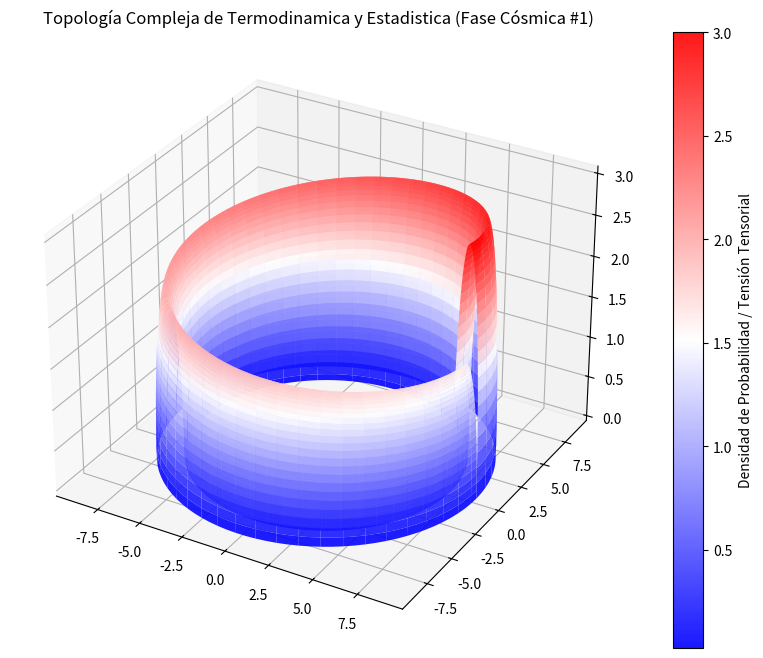

The matplotlib source for this figure:
%matplotlib inline
# Simulación Cósmica: Termodinamica y Estadistica - Variante 1
import numpy as np
import matplotlib.pyplot as plt
from mpl_toolkits.mplot3d import Axes3D

# Parámetros Físicos Cuánticos/Relativistas
alpha = 8.007
beta = 0.714
gamma = 3.023

u = np.linspace(0, 2 * np.pi, 100)
v = np.linspace(0, np.pi, 100)
U, V = np.meshgrid(u, v)

# Topología Espacio-Temporal Avanzada (Fase Cósmica)
X = (alpha + beta * np.cos(V)) * np.cos(U)
Y = (alpha + beta * np.cos(V)) * np.sin(U)
Z = gamma * np.sin(V) * np.exp(-U/10)

fig = plt.figure(figsize=(12, 8))
ax = fig.add_subplot(111, projection='3d')
surf = ax.plot_surface(X, Y, Z, cmap='bwr', edgecolor='none', alpha=0.9)

fig.colorbar(surf, ax=ax, label='Densidad de Probabilidad / Tensión Tensorial')
plt.title(r'Topología Compleja de Termodinamica y Estadistica (Fase Cósmica #1)')
plt.show()
